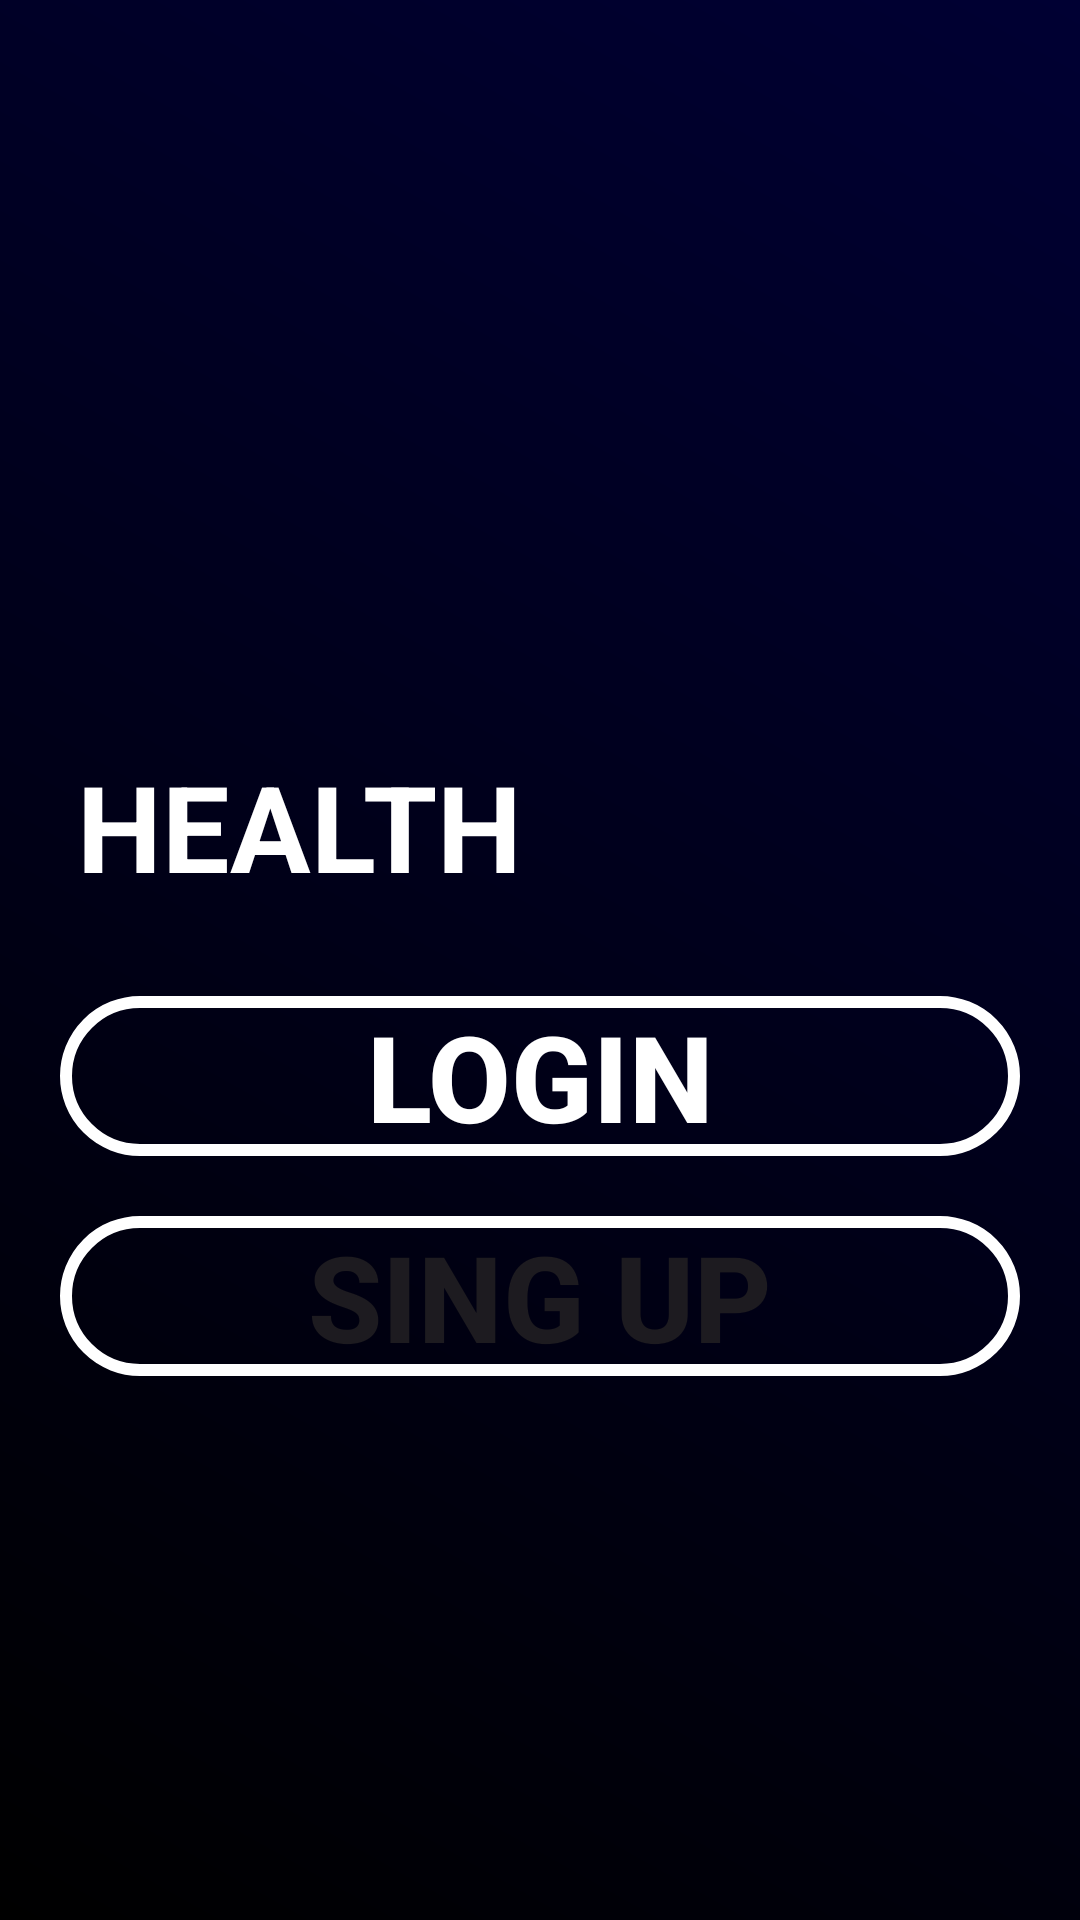

Here is an Android app screen rendered from its layout file. Give the layout XML and the strings, colors and styles it references.
<!-- AndroidManifest.xml: application theme Theme.AppDanosNoTransmitibles -->
<!-- res/layout/activity_main.xml -->
<?xml version="1.0" encoding="utf-8"?>
<androidx.constraintlayout.widget.ConstraintLayout xmlns:android="http://schemas.android.com/apk/res/android"
    xmlns:app="http://schemas.android.com/apk/res-auto"
    xmlns:tools="http://schemas.android.com/tools"
    android:id="@+id/main"
    android:layout_width="match_parent"
    android:layout_height="match_parent"
    android:background="@drawable/log_main"
    android:fitsSystemWindows="true"
    tools:context=".MainActivity">

    <TextView
        android:id="@+id/textTitle1"
        android:layout_width="wrap_content"
        android:layout_height="wrap_content"
        android:padding="10dp"
        android:text="HEALTH"
        android:textAlignment="center"
        android:textColor="@color/white"
        android:textSize="40sp"
        android:textStyle="bold"
        app:layout_constraintBottom_toBottomOf="parent"
        app:layout_constraintEnd_toEndOf="parent"
        app:layout_constraintHorizontal_bias="0.082"
        app:layout_constraintStart_toStartOf="parent"
        app:layout_constraintTop_toTopOf="parent"
        app:layout_constraintVertical_bias="0.421" />

    <Button
        android:id="@+id/buttonLogin1"
        android:layout_width="match_parent"
        android:layout_height="wrap_content"
        android:layout_margin="20dp"
        android:text="LOGIN"
        android:textColor="@color/white"
        android:textSize="40sp"
        android:textStyle="bold"
        android:background="@drawable/btn_redondo"
        app:layout_constraintEnd_toEndOf="@+id/textTitle1"
        app:layout_constraintStart_toStartOf="@+id/textTitle1"
        app:layout_constraintTop_toBottomOf="@+id/textTitle1" />

    <Button
        android:id="@+id/btnSingUP"
        android:layout_width="match_parent"
        android:layout_height="wrap_content"
        android:layout_margin="20dp"
        android:text="SING UP"
        android:textStyle="bold"
        android:textSize="40sp"
        android:background="@drawable/btn_redondo"
        app:layout_constraintEnd_toEndOf="@+id/textTitle1"
        app:layout_constraintStart_toStartOf="@+id/textTitle1"
        app:layout_constraintTop_toBottomOf="@+id/buttonLogin1" />

</androidx.constraintlayout.widget.ConstraintLayout>
<!-- resources referenced by this layout -->
<resources>
  <color name="white">#FFFFFFFF</color>
  <!-- drawable btn_redondo (drawable) -->
  <?xml version="1.0" encoding="utf-8"?>
  <shape xmlns:android="http://schemas.android.com/apk/res/android"
      android:shape="rectangle">
      <solid android:color="@color/transparente"/>
      <stroke
          android:width="4dp"
          android:color="@color/white"/>
  
      <corners
          android:radius="25dp"/>
  </shape>
  <!-- drawable log_main (drawable) -->
  <?xml version="1.0" encoding="utf-8"?>
  <shape xmlns:android="http://schemas.android.com/apk/res/android">
      <gradient
          android:type="linear"
          android:angle="45"
          android:startColor="#000000"
          android:endColor="#000033"/>
  
  </shape>
  <style name="Theme.AppDanosNoTransmitibles" parent="Base.Theme.AppDanosNoTransmitibles" />
  <color name="transparente">#00000000</color>
  <style name="Base.Theme.AppDanosNoTransmitibles" parent="Theme.Material3.DayNight.NoActionBar">
          
          
  
      </style>
</resources>
